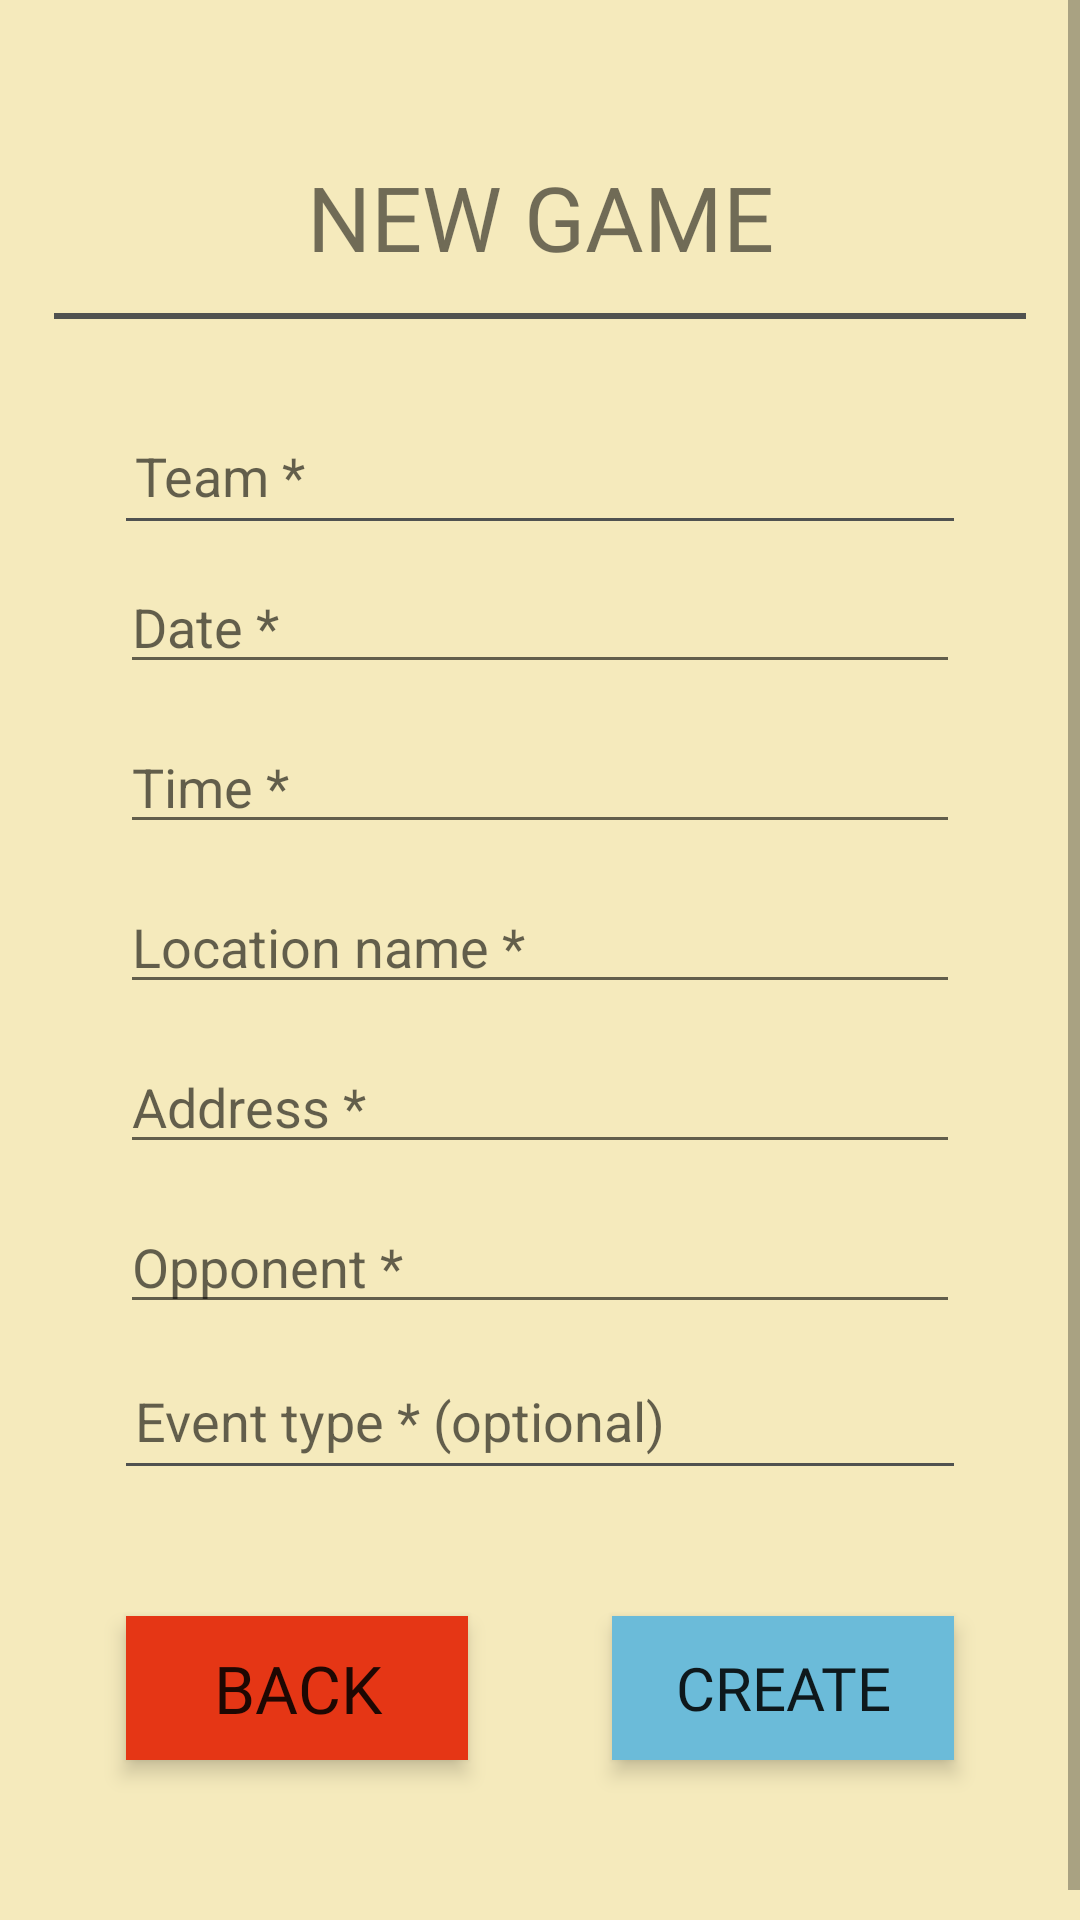

The Android layout XML behind this screen, and the referenced resources:
<!-- AndroidManifest.xml: application theme Theme.TeamPlanner -->
<!-- res/layout/activity_new_game.xml -->
<?xml version="1.0" encoding="utf-8"?>

<ScrollView xmlns:android="http://schemas.android.com/apk/res/android"
    xmlns:app="http://schemas.android.com/apk/res-auto"
    xmlns:tools="http://schemas.android.com/tools"
    android:layout_width="match_parent"
    android:layout_height="match_parent"
    android:background="#F5EABC"
    tools:context=".games.NewGameActivity">

    <androidx.constraintlayout.widget.ConstraintLayout
        android:layout_width="match_parent"
        android:layout_height="match_parent"
        android:minHeight="650dp">

        <View
            android:id="@+id/view5"
            android:layout_width="0dp"
            android:layout_height="1dp"
            android:layout_marginStart="24dp"
            android:layout_marginLeft="24dp"
            android:layout_marginTop="2dp"
            android:layout_marginEnd="24dp"
            android:layout_marginRight="24dp"
            android:background="#505250"
            app:layout_constraintEnd_toStartOf="@+id/guideline3"
            app:layout_constraintHorizontal_bias="1.0"
            app:layout_constraintStart_toStartOf="@+id/guideline2"
            app:layout_constraintTop_toBottomOf="@+id/teamTxtView" />

        <TextView
            android:id="@+id/teamTxtView"
            android:layout_width="0dp"
            android:layout_height="wrap_content"
            android:layout_marginStart="22dp"
            android:layout_marginLeft="22dp"
            android:layout_marginTop="40dp"
            android:layout_marginEnd="22dp"
            android:layout_marginRight="22dp"
            android:hint="Team *"
            android:paddingLeft="5dp"
            android:textSize="18sp"
            app:layout_constraintEnd_toStartOf="@+id/guideline3"
            app:layout_constraintHorizontal_bias="1.0"
            app:layout_constraintStart_toStartOf="@+id/guideline2"
            app:layout_constraintTop_toBottomOf="@+id/view3" />

        <View
        android:id="@+id/view4"
        android:layout_width="0dp"
        android:layout_height="1dp"
        android:layout_marginStart="24dp"
        android:layout_marginLeft="24dp"
        android:layout_marginTop="2dp"
        android:layout_marginEnd="24dp"
        android:layout_marginRight="24dp"
        android:background="#505250"
        app:layout_constraintEnd_toStartOf="@+id/guideline3"
        app:layout_constraintHorizontal_bias="0.367"
        app:layout_constraintStart_toStartOf="@+id/guideline2"
        app:layout_constraintTop_toBottomOf="@+id/eventTypeTxtView" />

    <TextView
        android:id="@+id/newTeamTextView"
        android:layout_width="0dp"
        android:layout_height="wrap_content"
        android:layout_marginTop="52dp"
        android:fontFamily="@font/squada_one"
        android:gravity="center"
        android:text="NEW GAME"
        android:textSize="30sp"
        app:layout_constraintEnd_toStartOf="@+id/guideline3"
        app:layout_constraintStart_toStartOf="@+id/guideline2"
        app:layout_constraintTop_toTopOf="parent" />

        <View
            android:id="@+id/view3"
            android:layout_width="0dp"
            android:layout_height="2dp"
            android:layout_marginTop="12dp"
            android:background="#505250"
            app:layout_constraintEnd_toStartOf="@+id/guideline3"
            app:layout_constraintHorizontal_bias="0.416"
            app:layout_constraintStart_toStartOf="@+id/guideline2"
            app:layout_constraintTop_toBottomOf="@+id/newTeamTextView" />

    <androidx.constraintlayout.widget.Guideline
        android:id="@+id/guideline2"
        android:layout_width="wrap_content"
        android:layout_height="wrap_content"
        android:orientation="vertical"
        app:layout_constraintGuide_percent="0.05" />

    <androidx.constraintlayout.widget.Guideline
        android:id="@+id/guideline3"
        android:layout_width="wrap_content"
        android:layout_height="wrap_content"
        android:orientation="vertical"
        app:layout_constraintGuide_percent="0.95" />

        <EditText
            android:id="@+id/editTextDate"
            android:layout_width="0dp"
            android:layout_height="wrap_content"
            android:layout_marginStart="22dp"
            android:layout_marginLeft="22dp"
            android:layout_marginTop="16dp"
            android:layout_marginEnd="22dp"
            android:layout_marginRight="22dp"
            android:ems="10"
            android:hint="Date *"
            android:inputType="date"
            app:layout_constraintEnd_toStartOf="@+id/guideline3"
            app:layout_constraintHorizontal_bias="0.0"
            app:layout_constraintStart_toStartOf="@+id/guideline2"
            app:layout_constraintTop_toBottomOf="@+id/teamTxtView" />

    <EditText
        android:id="@+id/editTextTime"
        android:layout_width="0dp"
        android:layout_height="wrap_content"
        android:layout_marginStart="22dp"
        android:layout_marginLeft="22dp"
        android:layout_marginTop="12dp"
        android:layout_marginEnd="22dp"
        android:layout_marginRight="22dp"
        android:ems="10"
        android:hint="Time *"
        android:inputType="time"
        app:layout_constraintEnd_toStartOf="@+id/guideline3"
        app:layout_constraintStart_toStartOf="@+id/guideline2"
        app:layout_constraintTop_toBottomOf="@+id/editTextDate" />

    <EditText
        android:id="@+id/editTextLocation"
        android:layout_width="0dp"
        android:layout_height="wrap_content"
        android:layout_marginStart="22dp"
        android:layout_marginLeft="22dp"
        android:layout_marginTop="12dp"
        android:layout_marginEnd="22dp"
        android:layout_marginRight="22dp"
        android:ems="10"
        android:hint="Location name *"
        android:inputType="textPersonName"
        app:layout_constraintEnd_toStartOf="@+id/guideline3"
        app:layout_constraintStart_toStartOf="@+id/guideline2"
        app:layout_constraintTop_toBottomOf="@+id/editTextTime" />

    <EditText
        android:id="@+id/editTextTextPostalAddress"
        android:layout_width="0dp"
        android:layout_height="wrap_content"
        android:layout_marginStart="22dp"
        android:layout_marginLeft="22dp"
        android:layout_marginTop="12dp"
        android:layout_marginEnd="22dp"
        android:layout_marginRight="22dp"
        android:ems="10"
        android:hint="Address *"
        android:inputType="textPostalAddress"
        app:layout_constraintEnd_toStartOf="@+id/guideline3"
        app:layout_constraintStart_toStartOf="@+id/guideline2"
        app:layout_constraintTop_toBottomOf="@+id/editTextLocation" />

    <EditText
        android:id="@+id/opponentEditText"
        android:layout_width="0dp"
        android:layout_height="wrap_content"
        android:layout_marginStart="22dp"
        android:layout_marginLeft="22dp"
        android:layout_marginTop="12dp"
        android:layout_marginEnd="22dp"
        android:layout_marginRight="22dp"
        android:ems="10"
        android:hint="Opponent *"
        android:inputType="textPersonName"
        app:layout_constraintEnd_toStartOf="@+id/guideline3"
        app:layout_constraintStart_toStartOf="@+id/guideline2"
        app:layout_constraintTop_toBottomOf="@+id/editTextTextPostalAddress" />

        <Button
            android:id="@+id/backButton"
            style="?android:attr/borderlessButtonStyle"
            android:layout_width="0dp"
            android:layout_height="wrap_content"
            android:layout_marginStart="24dp"
            android:layout_marginLeft="24dp"
            android:layout_marginTop="50dp"
            android:layout_marginEnd="24dp"
            android:layout_marginRight="24dp"
            android:background="#E53615"
            android:fontFamily="@font/squada_one"
            android:text="BACK"
            android:textSize="22dp"
            android:translationZ="4dp"
            app:backgroundTint="@null"
            app:layout_constraintEnd_toStartOf="@+id/createButton"
            app:layout_constraintStart_toStartOf="@+id/guideline2"
            app:layout_constraintTop_toBottomOf="@+id/view4" />

        <Button
            android:id="@+id/createButton"
            style="?android:attr/borderlessButtonStyle"
            android:layout_width="0dp"
            android:layout_height="wrap_content"
            android:layout_marginStart="24dp"
            android:layout_marginLeft="24dp"
            android:layout_marginEnd="24dp"
            android:layout_marginRight="24dp"
            android:background="#6BBBD9"
            android:fontFamily="@font/squada_one"
            android:text="CREATE"
            android:textSize="20dp"
            android:translationZ="4dp"
            app:backgroundTint="@null"
            app:layout_constraintBottom_toBottomOf="@+id/backButton"
            app:layout_constraintEnd_toStartOf="@+id/guideline3"
            app:layout_constraintStart_toEndOf="@+id/backButton"
            app:layout_constraintTop_toTopOf="@+id/backButton" />

        <TextView
            android:id="@+id/eventTypeTxtView"
            android:layout_width="0dp"
            android:layout_height="wrap_content"
            android:layout_marginStart="22dp"
            android:layout_marginLeft="22dp"
            android:layout_marginTop="20dp"
            android:layout_marginEnd="22dp"
            android:layout_marginRight="22dp"
            android:hint="Event type * (optional)"
            android:paddingLeft="5dp"
            android:textSize="18sp"
            app:layout_constraintEnd_toStartOf="@+id/guideline3"
            app:layout_constraintStart_toStartOf="@+id/guideline2"
            app:layout_constraintTop_toBottomOf="@+id/opponentEditText" />

        <Button
            android:id="@+id/buttonViewAll"
            android:layout_width="wrap_content"
            android:layout_height="wrap_content"
            android:layout_marginStart="32dp"
            android:layout_marginLeft="32dp"
            android:layout_marginTop="8dp"
            android:text="View All"
            android:visibility="invisible"
            app:layout_constraintStart_toStartOf="@+id/guideline2"
            app:layout_constraintTop_toBottomOf="@+id/backButton" />

    </androidx.constraintlayout.widget.ConstraintLayout>
    </ScrollView>
<!-- resources referenced by this layout -->
<resources>
  <style name="Theme.TeamPlanner" parent="Theme.MaterialComponents.DayNight.NoActionBar">
          
          <item name="colorPrimary">#0DA3DB</item>
          <item name="colorPrimaryVariant">#505250</item>
          <item name="colorOnPrimary">@color/white</item>
          
          <item name="colorSecondary">@color/teal_200</item>
          <item name="colorSecondaryVariant">@color/teal_700</item>
          <item name="colorOnSecondary">@color/black</item>
          
          <item name="android:statusBarColor" tools:targetApi="l">?attr/colorPrimaryVariant</item>
          
      </style>
  <color name="white">#FFFFFFFF</color>
  <color name="teal_200">#FF03DAC5</color>
  <color name="teal_700">#FF018786</color>
  <color name="black">#FF000000</color>
</resources>
